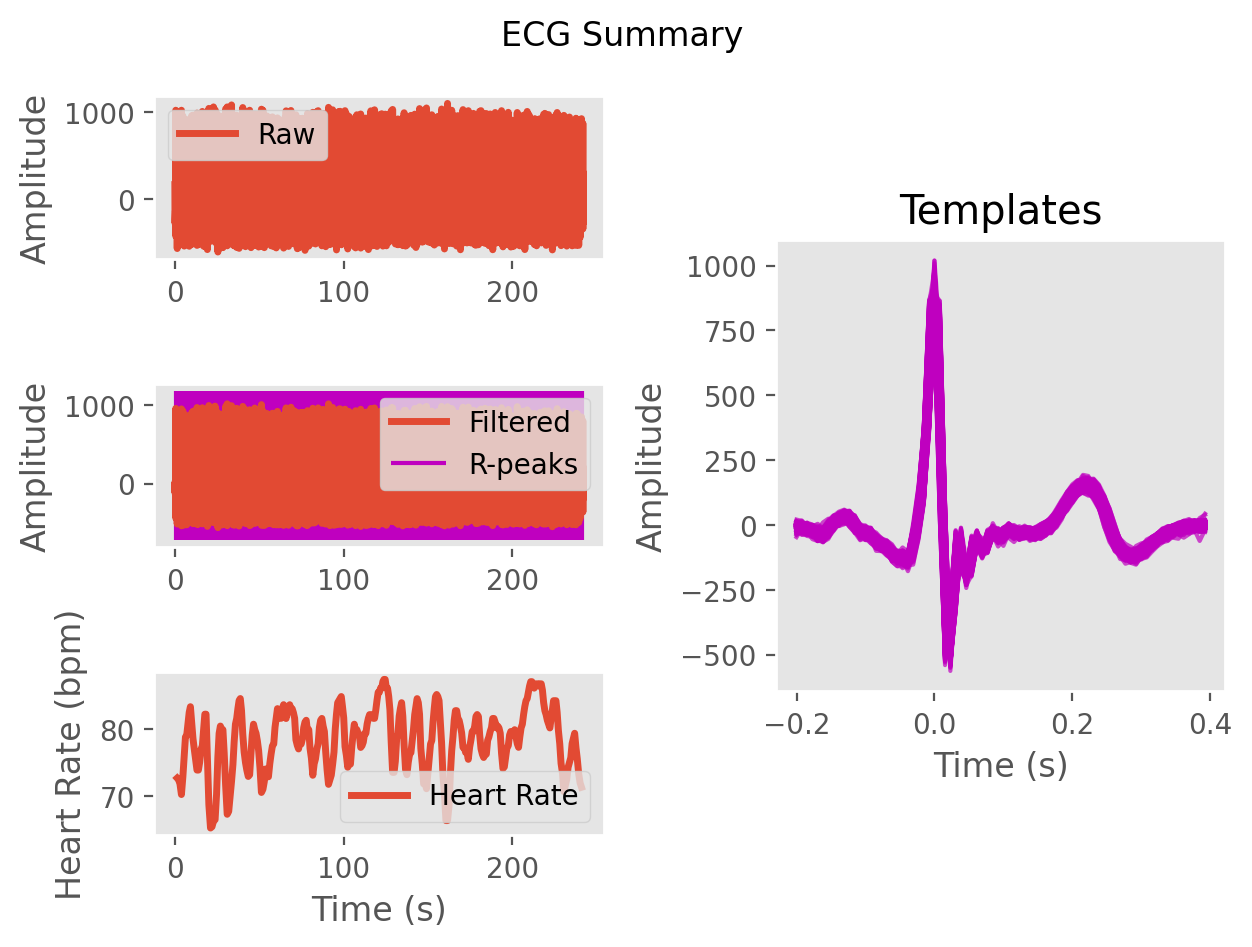

The file beside this chart, header and first rows:
ECG, 7.9632497352661815, 16.002906647587015, -1.428747059328697, -33.65070762273862, -62.417148338514224, -90.75062175657631, -115.7494945085445, -118.57550003240043, -99.7433461779774, -78.15956679737387, -62.658429654857855, -55.336737920300294, -52.20564352355255, -40.468795625031305, -23.789099548559278, -16.080907612197816, -10.69347500579985, -3.2576710511033866, -5.185383577947849, -7.479362468511884, 3.4523492325620317, 10.416159684612765, 4.43840848812934
Time (s), 0.0, 0.007692, 0.01538, 0.02308, 0.03077, 0.03846, 0.04615, 0.05385, 0.06154, 0.06923, 0.07692, 0.08462, 0.09231, 0.1, 0.1077, 0.1154, 0.1231, 0.1308, 0.1385, 0.1462, 0.1538, 0.1615, 0.1692
Rpeaks, 71, 180, 284, 394, 506, 617, 716, 815, 914, 1012, 1105, 1198, 1293, 1394, 1496, 1597, 1704, 1813, 1914, 2016, 2117, 2216, 2309
IBI Series, 759, 788, 860, 815, 862, 886, 871, 779, 777, 779, 769, 728, 732, 743, 798, 798, 791, 845, 857, 792, 803, 792, 774
Heart Rate, 80, 81, 80, 79, 79, 78, 77, 77, 77, 78, 79, 79, 79, 79, 78, 78, 77, 77, 77, 78, 79, 78, 77
